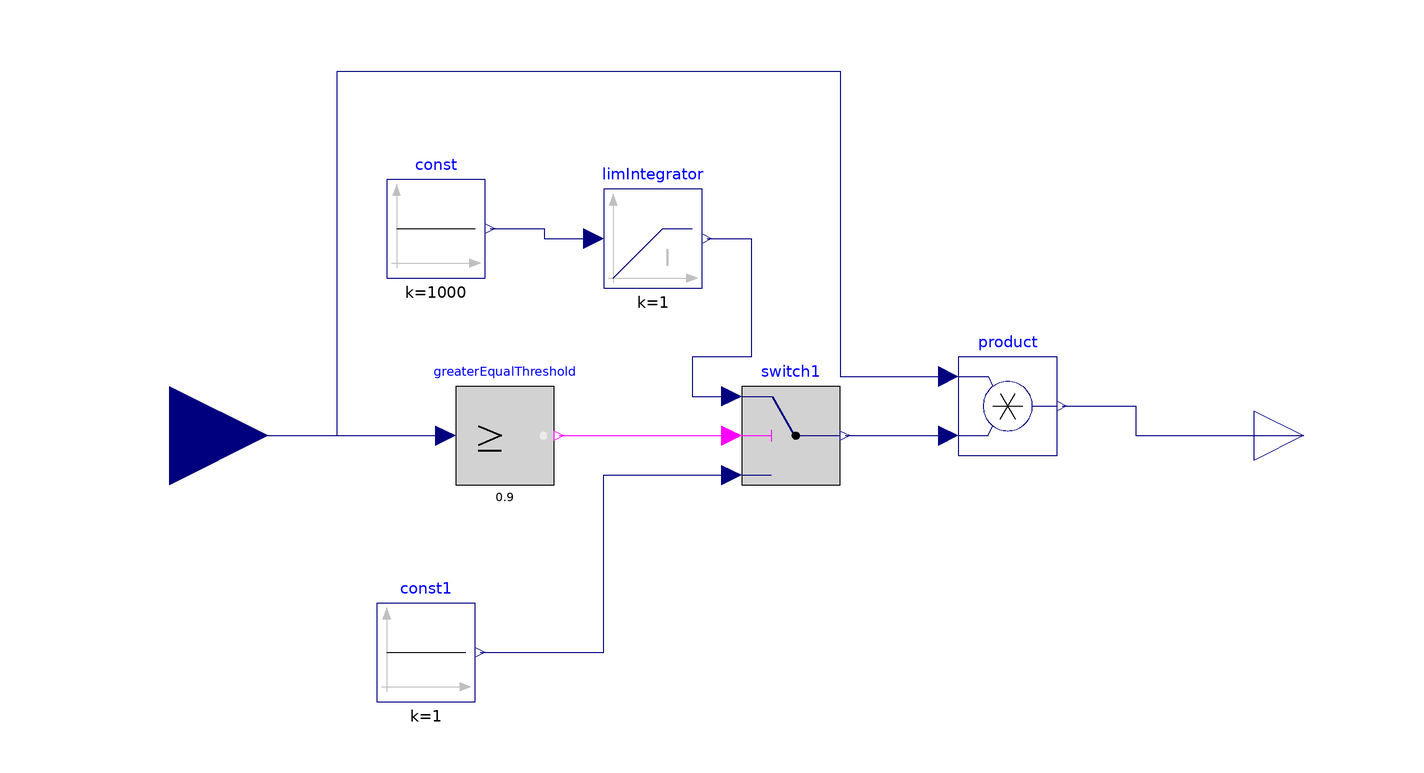

The Modelica model whose source follows is shown above as a component diagram (icons at their Placement, wires along their Line points).

model ExtractingTimeOfFault
          Modelica.Blocks.Interfaces.RealOutput y
            annotation (Placement(transformation(extent={{100,-10},{120,10}})));
          Modelica.Blocks.Interfaces.RealInput u
            annotation (Placement(transformation(extent={{-140,-20},{-100,20}})));
          Modelica.Blocks.Logical.Switch switch1
            annotation (Placement(transformation(extent={{-4,-10},{16,10}})));
          Modelica.Blocks.Math.Product product
            annotation (Placement(transformation(extent={{40,-4},{60,16}})));
          Modelica.Blocks.Sources.Constant const(k=1000)
            annotation (Placement(transformation(extent={{-76,32},{-56,52}})));
          Modelica.Blocks.Sources.Constant const1(k=1)
            annotation (Placement(transformation(extent={{-78,-54},{-58,-34}})));
          Modelica.Blocks.Logical.GreaterEqualThreshold greaterEqualThreshold(threshold=
               0.9)
            annotation (Placement(transformation(extent={{-62,-10},{-42,10}})));
          Modelica.Blocks.Continuous.LimIntegrator limIntegrator(outMax=1)
            annotation (Placement(transformation(extent={{-32,30},{-12,50}})));
        equation
          connect(product.y, y) annotation (Line(points={{61,6},{76,6},{76,0},{
                  110,0}},
                       color={0,0,127}));
          connect(u, product.u1) annotation (Line(points={{-120,0},{-86,0},{-86,
                  74},{16,74},{16,12},{38,12}},
                                           color={0,0,127}));
          connect(switch1.y, product.u2) annotation (Line(points={{17,0},{38,0}},
                                color={0,0,127}));
          connect(u,greaterEqualThreshold. u)
            annotation (Line(points={{-120,0},{-64,0}},   color={0,0,127}));
          connect(greaterEqualThreshold.y, switch1.u2) annotation (Line(points={{-41,0},
                  {-6,0}},                         color={255,0,255}));
          connect(const1.y, switch1.u3) annotation (Line(points={{-57,-44},{-32,
                  -44},{-32,-8},{-6,-8}}, color={0,0,127}));
          connect(const.y, limIntegrator.u) annotation (Line(points={{-55,42},{
                  -44,42},{-44,40},{-34,40}}, color={0,0,127}));
          connect(limIntegrator.y, switch1.u1) annotation (Line(points={{-11,40},
                  {-2,40},{-2,16},{-14,16},{-14,8},{-6,8}}, color={0,0,127}));
          annotation (Icon(coordinateSystem(preserveAspectRatio=false), graphics={
                  Rectangle(extent={{-100,100},{100,-100}}, lineColor={28,108,200})}),
                                                                         Diagram(
                coordinateSystem(preserveAspectRatio=false)));
        end ExtractingTimeOfFault;